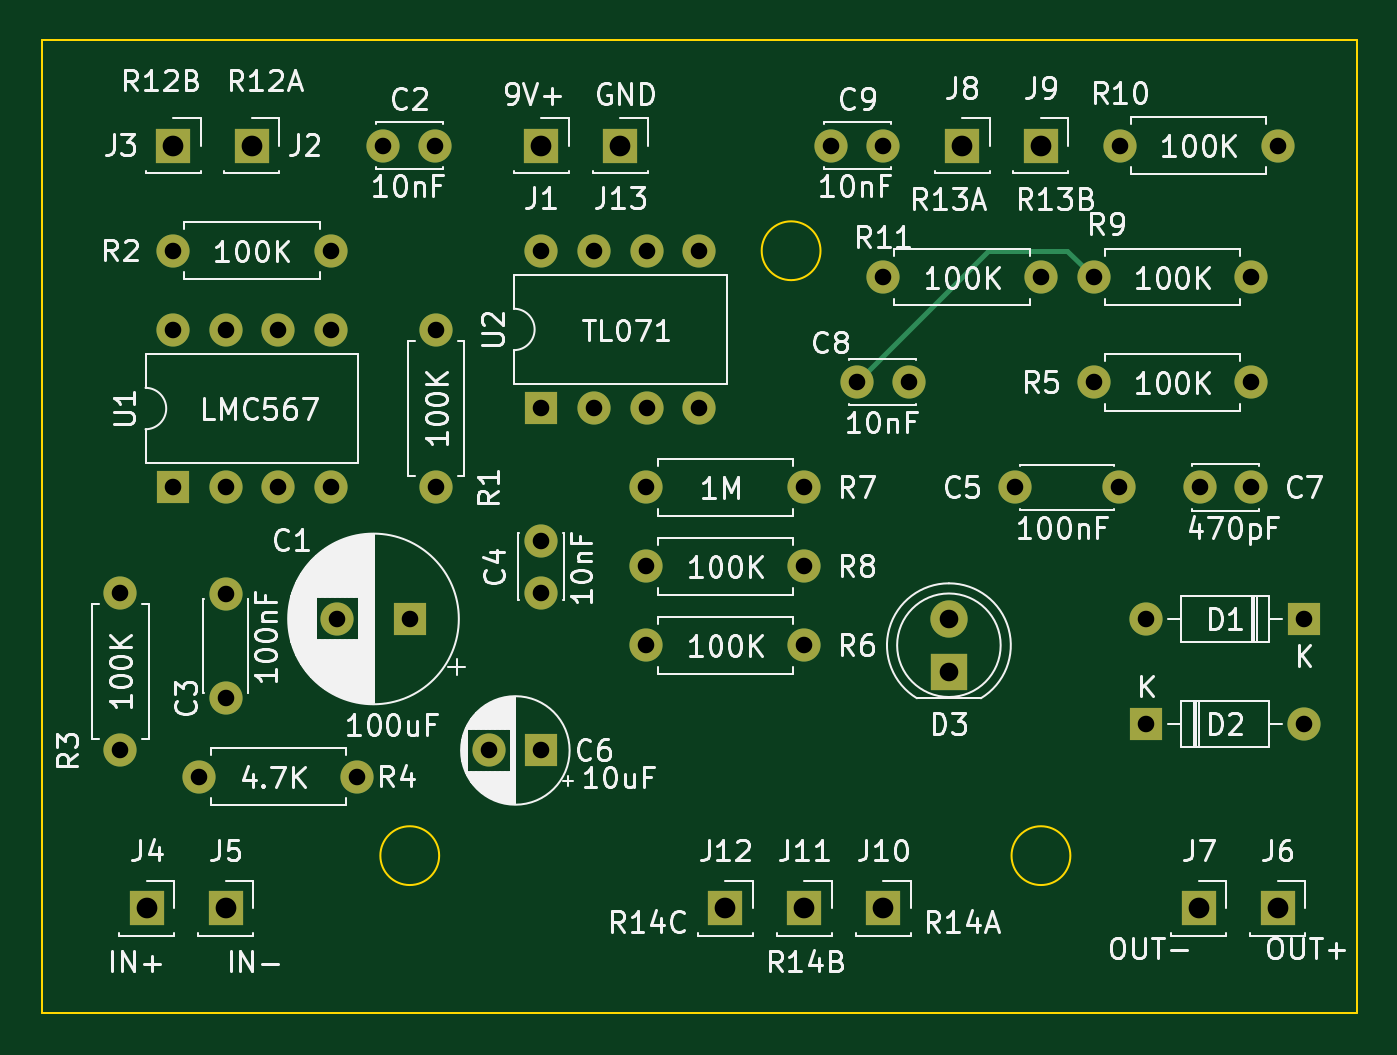
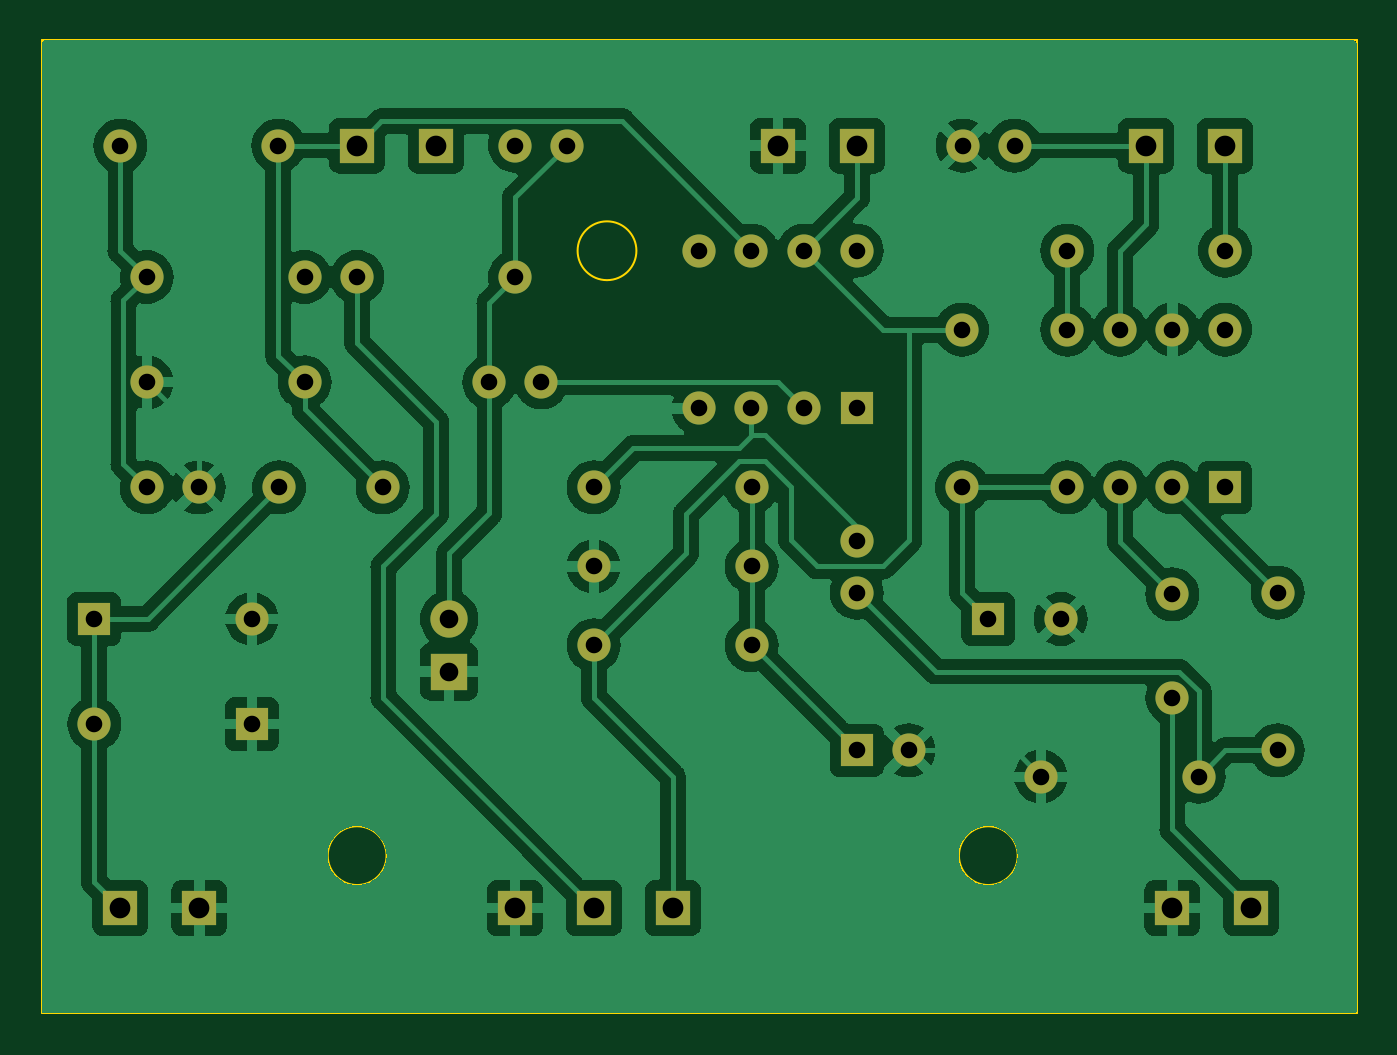
Circuit board: 11 layer files. Board 63.5 x 47.0 mm.
- bottom_copper: ring-modulator-B_Cu.gbr (111234 bytes)
- bottom_mask: ring-modulator-B_Mask.gbr (3459 bytes)
- paste: ring-modulator-B_Paste.gbr (457 bytes)
- bottom_silk: ring-modulator-B_Silkscreen.gbr (458 bytes)
- outline: ring-modulator-Edge_Cuts.gbr (848 bytes)
- top_copper: ring-modulator-F_Cu.gbr (6088 bytes)
- top_mask: ring-modulator-F_Mask.gbr (3459 bytes)
- paste: ring-modulator-F_Paste.gbr (457 bytes)
- top_silk: ring-modulator-F_Silkscreen.gbr (139677 bytes)
- drill: ring-modulator-NPTH.drl (268 bytes)
- drill: ring-modulator-PTH.drl (1327 bytes)

=== bottom_copper: ring-modulator-B_Cu.gbr (111234 bytes, source omitted) ===
=== bottom_mask: ring-modulator-B_Mask.gbr ===
%TF.GenerationSoftware,KiCad,Pcbnew,7.0.1*%
%TF.CreationDate,2023-11-26T17:03:10+00:00*%
%TF.ProjectId,ring-modulator,72696e67-2d6d-46f6-9475-6c61746f722e,rev?*%
%TF.SameCoordinates,Original*%
%TF.FileFunction,Soldermask,Bot*%
%TF.FilePolarity,Negative*%
%FSLAX46Y46*%
G04 Gerber Fmt 4.6, Leading zero omitted, Abs format (unit mm)*
G04 Created by KiCad (PCBNEW 7.0.1) date 2023-11-26 17:03:10*
%MOMM*%
%LPD*%
G01*
G04 APERTURE LIST*
%ADD10R,1.700000X1.700000*%
%ADD11C,1.600000*%
%ADD12O,1.600000X1.600000*%
%ADD13R,1.800000X1.800000*%
%ADD14C,1.800000*%
%ADD15R,1.600000X1.600000*%
G04 APERTURE END LIST*
D10*
%TO.C,J12*%
X135890000Y-137160000D03*
%TD*%
D11*
%TO.C,R5*%
X153670000Y-111760000D03*
D12*
X161290000Y-111760000D03*
%TD*%
D10*
%TO.C,J11*%
X139700000Y-137160000D03*
%TD*%
D11*
%TO.C,R6*%
X139700000Y-124460000D03*
D12*
X132080000Y-124460000D03*
%TD*%
D10*
%TO.C,J5*%
X111760000Y-137160000D03*
%TD*%
%TO.C,J8*%
X147320000Y-100330000D03*
%TD*%
D13*
%TO.C,D3*%
X146685000Y-125730000D03*
D14*
X146685000Y-123190000D03*
%TD*%
D11*
%TO.C,C8*%
X142240000Y-111760000D03*
X144740000Y-111760000D03*
%TD*%
%TO.C,R7*%
X139700000Y-116840000D03*
D12*
X132080000Y-116840000D03*
%TD*%
D11*
%TO.C,R3*%
X106680000Y-121920000D03*
D12*
X106680000Y-129540000D03*
%TD*%
D11*
%TO.C,R9*%
X153670000Y-106680000D03*
D12*
X161290000Y-106680000D03*
%TD*%
D11*
%TO.C,C4*%
X127000000Y-121920000D03*
X127000000Y-119420000D03*
%TD*%
D10*
%TO.C,J6*%
X162560000Y-137160000D03*
%TD*%
D11*
%TO.C,R8*%
X132080000Y-120650000D03*
D12*
X139700000Y-120650000D03*
%TD*%
D15*
%TO.C,D2*%
X156210000Y-128270000D03*
D12*
X163830000Y-128270000D03*
%TD*%
D10*
%TO.C,J2*%
X113030000Y-100330000D03*
%TD*%
D11*
%TO.C,C2*%
X119380000Y-100330000D03*
X121880000Y-100330000D03*
%TD*%
D15*
%TO.C,C6*%
X127000000Y-129540000D03*
D11*
X124500000Y-129540000D03*
%TD*%
D15*
%TO.C,U1*%
X109220000Y-116840000D03*
D12*
X111760000Y-116840000D03*
X114300000Y-116840000D03*
X116840000Y-116840000D03*
X116840000Y-109220000D03*
X114300000Y-109220000D03*
X111760000Y-109220000D03*
X109220000Y-109220000D03*
%TD*%
D10*
%TO.C,J7*%
X158750000Y-137160000D03*
%TD*%
%TO.C,J1*%
X127000000Y-100330000D03*
%TD*%
D15*
%TO.C,D1*%
X163830000Y-123190000D03*
D12*
X156210000Y-123190000D03*
%TD*%
D10*
%TO.C,J10*%
X143510000Y-137160000D03*
%TD*%
D11*
%TO.C,C3*%
X111760000Y-127000000D03*
X111760000Y-122000000D03*
%TD*%
%TO.C,R1*%
X121920000Y-116840000D03*
D12*
X121920000Y-109220000D03*
%TD*%
D10*
%TO.C,J4*%
X107950000Y-137160000D03*
%TD*%
D15*
%TO.C,C1*%
X120650000Y-123190000D03*
D11*
X117150000Y-123190000D03*
%TD*%
%TO.C,C5*%
X149900000Y-116840000D03*
X154900000Y-116840000D03*
%TD*%
%TO.C,C9*%
X141010000Y-100330000D03*
X143510000Y-100330000D03*
%TD*%
%TO.C,C7*%
X158790000Y-116840000D03*
X161290000Y-116840000D03*
%TD*%
D15*
%TO.C,U2*%
X127010000Y-113020000D03*
D12*
X129550000Y-113020000D03*
X132090000Y-113020000D03*
X134630000Y-113020000D03*
X134630000Y-105400000D03*
X132090000Y-105400000D03*
X129550000Y-105400000D03*
X127010000Y-105400000D03*
%TD*%
D10*
%TO.C,J13*%
X130810000Y-100330000D03*
%TD*%
D11*
%TO.C,R2*%
X116840000Y-105410000D03*
D12*
X109220000Y-105410000D03*
%TD*%
D10*
%TO.C,J9*%
X151130000Y-100330000D03*
%TD*%
D11*
%TO.C,R4*%
X110490000Y-130810000D03*
D12*
X118110000Y-130810000D03*
%TD*%
D10*
%TO.C,J3*%
X109220000Y-100330000D03*
%TD*%
D11*
%TO.C,R11*%
X143510000Y-106680000D03*
D12*
X151130000Y-106680000D03*
%TD*%
D11*
%TO.C,R10*%
X162560000Y-100330000D03*
D12*
X154940000Y-100330000D03*
%TD*%
M02*

=== paste: ring-modulator-B_Paste.gbr ===
%TF.GenerationSoftware,KiCad,Pcbnew,7.0.1*%
%TF.CreationDate,2023-11-26T17:03:10+00:00*%
%TF.ProjectId,ring-modulator,72696e67-2d6d-46f6-9475-6c61746f722e,rev?*%
%TF.SameCoordinates,Original*%
%TF.FileFunction,Paste,Bot*%
%TF.FilePolarity,Positive*%
%FSLAX46Y46*%
G04 Gerber Fmt 4.6, Leading zero omitted, Abs format (unit mm)*
G04 Created by KiCad (PCBNEW 7.0.1) date 2023-11-26 17:03:10*
%MOMM*%
%LPD*%
G01*
G04 APERTURE LIST*
G04 APERTURE END LIST*
M02*

=== bottom_silk: ring-modulator-B_Silkscreen.gbr ===
%TF.GenerationSoftware,KiCad,Pcbnew,7.0.1*%
%TF.CreationDate,2023-11-26T17:03:10+00:00*%
%TF.ProjectId,ring-modulator,72696e67-2d6d-46f6-9475-6c61746f722e,rev?*%
%TF.SameCoordinates,Original*%
%TF.FileFunction,Legend,Bot*%
%TF.FilePolarity,Positive*%
%FSLAX46Y46*%
G04 Gerber Fmt 4.6, Leading zero omitted, Abs format (unit mm)*
G04 Created by KiCad (PCBNEW 7.0.1) date 2023-11-26 17:03:10*
%MOMM*%
%LPD*%
G01*
G04 APERTURE LIST*
G04 APERTURE END LIST*
M02*

=== outline: ring-modulator-Edge_Cuts.gbr ===
%TF.GenerationSoftware,KiCad,Pcbnew,7.0.1*%
%TF.CreationDate,2023-11-26T17:03:10+00:00*%
%TF.ProjectId,ring-modulator,72696e67-2d6d-46f6-9475-6c61746f722e,rev?*%
%TF.SameCoordinates,Original*%
%TF.FileFunction,Profile,NP*%
%FSLAX46Y46*%
G04 Gerber Fmt 4.6, Leading zero omitted, Abs format (unit mm)*
G04 Created by KiCad (PCBNEW 7.0.1) date 2023-11-26 17:03:10*
%MOMM*%
%LPD*%
G01*
G04 APERTURE LIST*
%TA.AperFunction,Profile*%
%ADD10C,0.100000*%
%TD*%
G04 APERTURE END LIST*
D10*
X152549903Y-134620000D02*
G75*
G03*
X152549903Y-134620000I-1419903J0D01*
G01*
X140484903Y-105410000D02*
G75*
G03*
X140484903Y-105410000I-1419903J0D01*
G01*
X122069903Y-134620000D02*
G75*
G03*
X122069903Y-134620000I-1419903J0D01*
G01*
X102870000Y-95250000D02*
X166370000Y-95250000D01*
X166370000Y-142240000D01*
X102870000Y-142240000D01*
X102870000Y-95250000D01*
M02*

=== top_copper: ring-modulator-F_Cu.gbr (6088 bytes, source omitted) ===
=== top_mask: ring-modulator-F_Mask.gbr ===
%TF.GenerationSoftware,KiCad,Pcbnew,7.0.1*%
%TF.CreationDate,2023-11-26T17:03:10+00:00*%
%TF.ProjectId,ring-modulator,72696e67-2d6d-46f6-9475-6c61746f722e,rev?*%
%TF.SameCoordinates,Original*%
%TF.FileFunction,Soldermask,Top*%
%TF.FilePolarity,Negative*%
%FSLAX46Y46*%
G04 Gerber Fmt 4.6, Leading zero omitted, Abs format (unit mm)*
G04 Created by KiCad (PCBNEW 7.0.1) date 2023-11-26 17:03:10*
%MOMM*%
%LPD*%
G01*
G04 APERTURE LIST*
%ADD10R,1.700000X1.700000*%
%ADD11C,1.600000*%
%ADD12O,1.600000X1.600000*%
%ADD13R,1.800000X1.800000*%
%ADD14C,1.800000*%
%ADD15R,1.600000X1.600000*%
G04 APERTURE END LIST*
D10*
%TO.C,J12*%
X135890000Y-137160000D03*
%TD*%
D11*
%TO.C,R5*%
X153670000Y-111760000D03*
D12*
X161290000Y-111760000D03*
%TD*%
D10*
%TO.C,J11*%
X139700000Y-137160000D03*
%TD*%
D11*
%TO.C,R6*%
X139700000Y-124460000D03*
D12*
X132080000Y-124460000D03*
%TD*%
D10*
%TO.C,J5*%
X111760000Y-137160000D03*
%TD*%
%TO.C,J8*%
X147320000Y-100330000D03*
%TD*%
D13*
%TO.C,D3*%
X146685000Y-125730000D03*
D14*
X146685000Y-123190000D03*
%TD*%
D11*
%TO.C,C8*%
X142240000Y-111760000D03*
X144740000Y-111760000D03*
%TD*%
%TO.C,R7*%
X139700000Y-116840000D03*
D12*
X132080000Y-116840000D03*
%TD*%
D11*
%TO.C,R3*%
X106680000Y-121920000D03*
D12*
X106680000Y-129540000D03*
%TD*%
D11*
%TO.C,R9*%
X153670000Y-106680000D03*
D12*
X161290000Y-106680000D03*
%TD*%
D11*
%TO.C,C4*%
X127000000Y-121920000D03*
X127000000Y-119420000D03*
%TD*%
D10*
%TO.C,J6*%
X162560000Y-137160000D03*
%TD*%
D11*
%TO.C,R8*%
X132080000Y-120650000D03*
D12*
X139700000Y-120650000D03*
%TD*%
D15*
%TO.C,D2*%
X156210000Y-128270000D03*
D12*
X163830000Y-128270000D03*
%TD*%
D10*
%TO.C,J2*%
X113030000Y-100330000D03*
%TD*%
D11*
%TO.C,C2*%
X119380000Y-100330000D03*
X121880000Y-100330000D03*
%TD*%
D15*
%TO.C,C6*%
X127000000Y-129540000D03*
D11*
X124500000Y-129540000D03*
%TD*%
D15*
%TO.C,U1*%
X109220000Y-116840000D03*
D12*
X111760000Y-116840000D03*
X114300000Y-116840000D03*
X116840000Y-116840000D03*
X116840000Y-109220000D03*
X114300000Y-109220000D03*
X111760000Y-109220000D03*
X109220000Y-109220000D03*
%TD*%
D10*
%TO.C,J7*%
X158750000Y-137160000D03*
%TD*%
%TO.C,J1*%
X127000000Y-100330000D03*
%TD*%
D15*
%TO.C,D1*%
X163830000Y-123190000D03*
D12*
X156210000Y-123190000D03*
%TD*%
D10*
%TO.C,J10*%
X143510000Y-137160000D03*
%TD*%
D11*
%TO.C,C3*%
X111760000Y-127000000D03*
X111760000Y-122000000D03*
%TD*%
%TO.C,R1*%
X121920000Y-116840000D03*
D12*
X121920000Y-109220000D03*
%TD*%
D10*
%TO.C,J4*%
X107950000Y-137160000D03*
%TD*%
D15*
%TO.C,C1*%
X120650000Y-123190000D03*
D11*
X117150000Y-123190000D03*
%TD*%
%TO.C,C5*%
X149900000Y-116840000D03*
X154900000Y-116840000D03*
%TD*%
%TO.C,C9*%
X141010000Y-100330000D03*
X143510000Y-100330000D03*
%TD*%
%TO.C,C7*%
X158790000Y-116840000D03*
X161290000Y-116840000D03*
%TD*%
D15*
%TO.C,U2*%
X127010000Y-113020000D03*
D12*
X129550000Y-113020000D03*
X132090000Y-113020000D03*
X134630000Y-113020000D03*
X134630000Y-105400000D03*
X132090000Y-105400000D03*
X129550000Y-105400000D03*
X127010000Y-105400000D03*
%TD*%
D10*
%TO.C,J13*%
X130810000Y-100330000D03*
%TD*%
D11*
%TO.C,R2*%
X116840000Y-105410000D03*
D12*
X109220000Y-105410000D03*
%TD*%
D10*
%TO.C,J9*%
X151130000Y-100330000D03*
%TD*%
D11*
%TO.C,R4*%
X110490000Y-130810000D03*
D12*
X118110000Y-130810000D03*
%TD*%
D10*
%TO.C,J3*%
X109220000Y-100330000D03*
%TD*%
D11*
%TO.C,R11*%
X143510000Y-106680000D03*
D12*
X151130000Y-106680000D03*
%TD*%
D11*
%TO.C,R10*%
X162560000Y-100330000D03*
D12*
X154940000Y-100330000D03*
%TD*%
M02*

=== paste: ring-modulator-F_Paste.gbr ===
%TF.GenerationSoftware,KiCad,Pcbnew,7.0.1*%
%TF.CreationDate,2023-11-26T17:03:09+00:00*%
%TF.ProjectId,ring-modulator,72696e67-2d6d-46f6-9475-6c61746f722e,rev?*%
%TF.SameCoordinates,Original*%
%TF.FileFunction,Paste,Top*%
%TF.FilePolarity,Positive*%
%FSLAX46Y46*%
G04 Gerber Fmt 4.6, Leading zero omitted, Abs format (unit mm)*
G04 Created by KiCad (PCBNEW 7.0.1) date 2023-11-26 17:03:09*
%MOMM*%
%LPD*%
G01*
G04 APERTURE LIST*
G04 APERTURE END LIST*
M02*

=== top_silk: ring-modulator-F_Silkscreen.gbr (139677 bytes, source omitted) ===
=== drill: ring-modulator-NPTH.drl ===
M48
; DRILL file {KiCad 7.0.1} date Sun Nov 26 17:03:25 2023
; FORMAT={-:-/ absolute / inch / decimal}
; #@! TF.CreationDate,2023-11-26T17:03:25+00:00
; #@! TF.GenerationSoftware,Kicad,Pcbnew,7.0.1
; #@! TF.FileFunction,NonPlated,1,2,NPTH
FMAT,2
INCH
%
G90
G05
T0
M30

=== drill: ring-modulator-PTH.drl ===
M48
; DRILL file {KiCad 7.0.1} date Sun Nov 26 17:03:25 2023
; FORMAT={-:-/ absolute / inch / decimal}
; #@! TF.CreationDate,2023-11-26T17:03:25+00:00
; #@! TF.GenerationSoftware,Kicad,Pcbnew,7.0.1
; #@! TF.FileFunction,Plated,1,2,PTH
FMAT,2
INCH
; #@! TA.AperFunction,Plated,PTH,ComponentDrill
T1C0.0315
; #@! TA.AperFunction,Plated,PTH,ComponentDrill
T2C0.0354
; #@! TA.AperFunction,Plated,PTH,ComponentDrill
T3C0.0394
%
G90
G05
T1
X4.2Y-4.8
X4.2Y-5.1
X4.3Y-4.15
X4.3Y-4.3
X4.3Y-4.6
X4.35Y-5.15
X4.4Y-4.3
X4.4Y-4.6
X4.4Y-4.8031
X4.4Y-5.0
X4.5Y-4.3
X4.5Y-4.6
X4.6Y-4.15
X4.6Y-4.3
X4.6Y-4.6
X4.6122Y-4.85
X4.65Y-5.15
X4.7Y-3.95
X4.75Y-4.85
X4.7984Y-3.95
X4.8Y-4.3
X4.8Y-4.6
X4.9016Y-5.1
X5.0Y-4.7016
X5.0Y-4.8
X5.0Y-5.1
X5.0004Y-4.1496
X5.0004Y-4.4496
X5.1004Y-4.1496
X5.1004Y-4.4496
X5.2Y-4.6
X5.2Y-4.75
X5.2Y-4.9
X5.2004Y-4.1496
X5.2004Y-4.4496
X5.3004Y-4.1496
X5.3004Y-4.4496
X5.5Y-4.6
X5.5Y-4.75
X5.5Y-4.9
X5.5516Y-3.95
X5.6Y-4.4
X5.65Y-3.95
X5.65Y-4.2
X5.6984Y-4.4
X5.9016Y-4.6
X5.95Y-4.2
X6.05Y-4.2
X6.05Y-4.4
X6.0984Y-4.6
X6.1Y-3.95
X6.15Y-4.85
X6.15Y-5.05
X6.2516Y-4.6
X6.35Y-4.2
X6.35Y-4.4
X6.35Y-4.6
X6.4Y-3.95
X6.45Y-4.85
X6.45Y-5.05
T2
X5.775Y-4.85
X5.775Y-4.95
T3
X4.25Y-5.4
X4.3Y-3.95
X4.4Y-5.4
X4.45Y-3.95
X5.0Y-3.95
X5.15Y-3.95
X5.35Y-5.4
X5.5Y-5.4
X5.65Y-5.4
X5.8Y-3.95
X5.95Y-3.95
X6.25Y-5.4
X6.4Y-5.4
T0
M30

